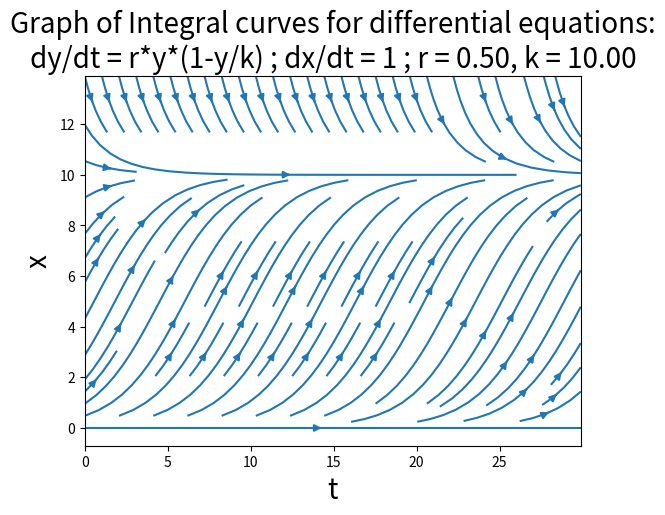

This figure's Python source:
#!/usr/bin/python

from pylab import *
import matplotlib.pyplot as plt

xvalues, yvalues = meshgrid(arange(0, 30, 0.1), arange(0, 14, 0.1))

r = 0.5
k = 10.0

xdot = np.ones(shape=xvalues.shape)
ydot = r * yvalues * (1 - yvalues / k)

streamplot(x=xvalues, y=yvalues, u=xdot, v=ydot)

plt.xlabel("t", fontsize=20)
plt.ylabel("x", fontsize=20)
plt.title("Graph of Integral curves for differential equations:\n" +
          "dy/dt = r*y*(1-y/k) ; " +
          "dx/dt = 1 ; " +
          "r = {0:.2f}".format(r) + ", k = {0:.2f}".format(k), fontsize=20)

show()
